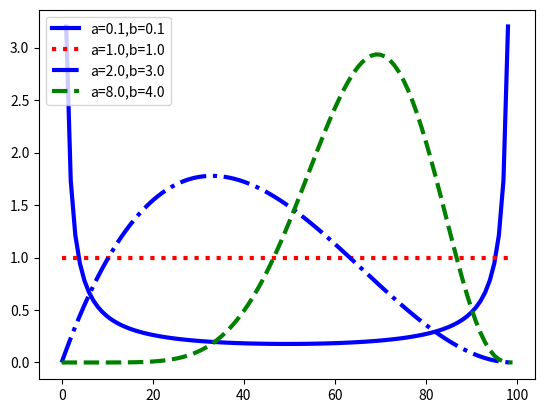

Python code for this plot:
#!/usr/bin/env python

from scipy.stats import beta
import numpy as np
import matplotlib.pylab as pl

x = np.linspace(0, 1, 100)
aa = [0.1, 1., 2., 8.]
bb = [0.1, 1., 3., 4.]
props = ['b-', 'r:', 'b-.', 'g--']
for a, b, p in zip(aa, bb, props):
    y = beta.pdf(x, a, b)
    pl.plot(y, p, lw=3, label='a=%.1f,b=%.1f' % (a, b))
pl.legend(loc='upper left')
pl.savefig('betaPlotDemo.png')
pl.show()
